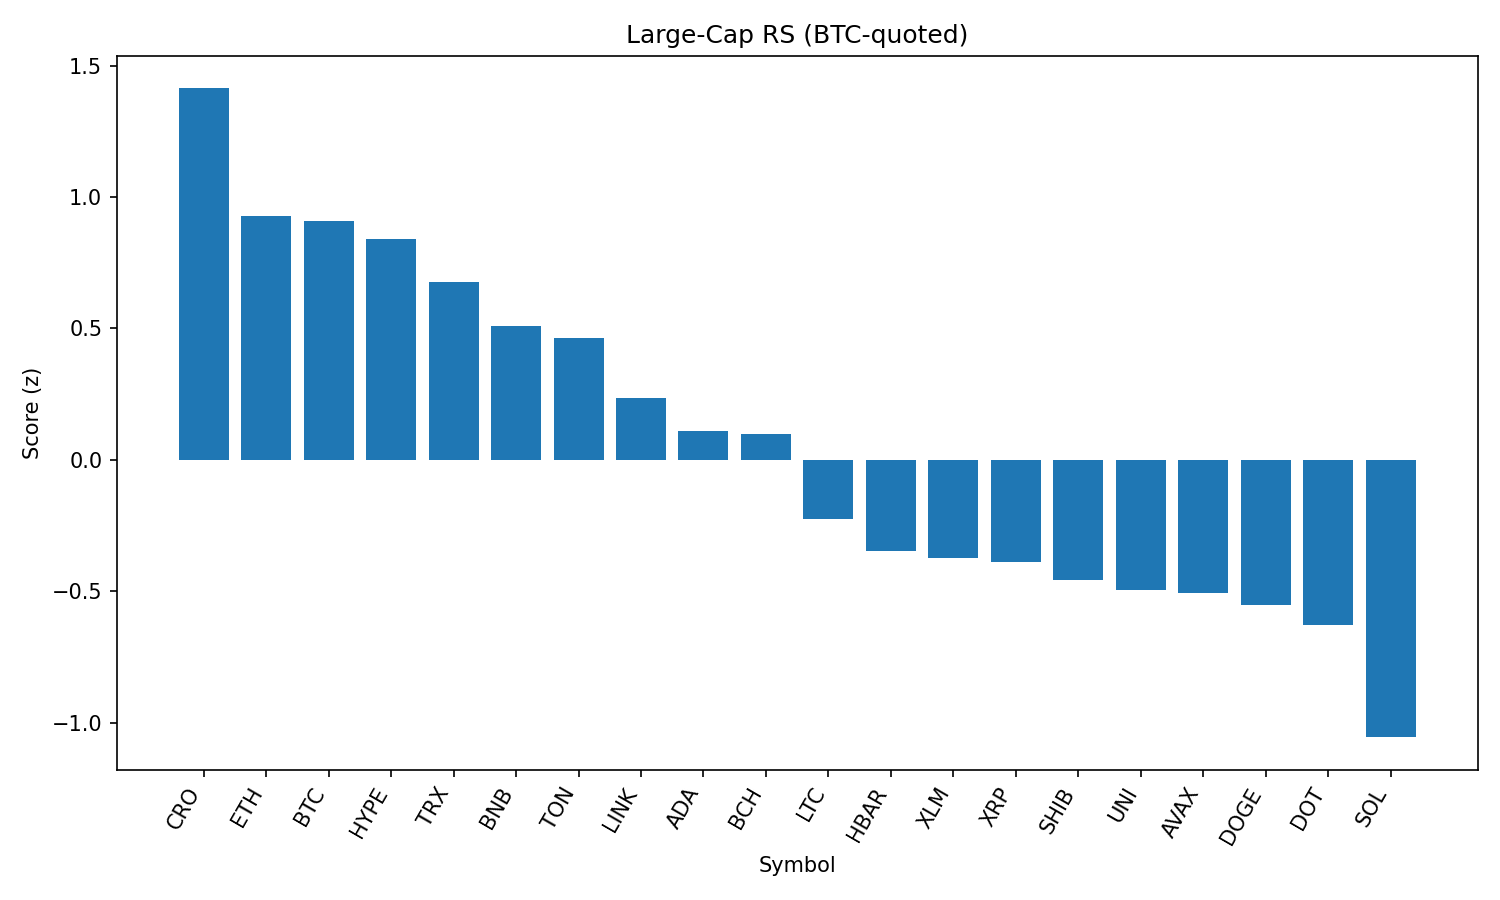

The table this chart was drawn from, first rows:
rank, name, symbol, price_btc, price_usd, pct_1h_btc, pct_24h_btc, pct_7d_btc, market_cap_rank, market_cap_usd, volume_usd, score
1, Cronos, CRO, 2.6e-06, 0.2805, 0.7587, -5.299, 84.28, 24, 9426918676, 263479594, 1.413
2, Ethereum, ETH, 0.0408, 4395, 0.0285, 0.03448, -2.93, 2, 530506152324, 22914263171, 0.926
3, Bitcoin, BTC, 1.0, 107724, 0.0, 0.0, 0.0, 1, 2145113437640, 28671919145, 0.9071
4, Hyperliquid, HYPE, 0.0004128, 44.46, -0.1697, 1.045, -0.3589, 17, 12028114122, 261143828, 0.842
5, TRON, TRX, 3.14e-06, 0.3384, -0.2587, 0.8069, -0.574, 9, 32003566747, 547665922, 0.6783
6, BNB, BNB, 0.007949, 856.4, -0.4077, 0.7875, 2.613, 5, 119022023564, 864803379, 0.5082
7, Toncoin, TON, 2.893e-05, 3.12, -0.3846, 0.5764, -1.136, 29, 8001154763, 95940473, 0.4635
8, Chainlink, LINK, 0.0002145, 23.11, -0.1949, -1.539, -6.97, 13, 15653757010, 978191918, 0.2369
9, Cardano, ADA, 7.47e-06, 0.8047, -0.2112, -2.026, -8.191, 11, 29256467088, 1063606881, 0.1081
10, Bitcoin Cash, BCH, 0.004973, 535.7, -0.3216, -1.532, -3.726, 21, 10660477303, 137418058, 0.09752
11, Litecoin, LTC, 0.001001, 107.8, -0.5192, -1.85, -4.105, 27, 8209515029, 368837841, -0.2238
12, Hedera, HBAR, 1.99e-06, 0.2144, -0.147, -4.606, -9.623, 25, 9089777415, 184323634, -0.3458
13, Stellar, XLM, 3.23e-06, 0.3475, -0.3593, -3.343, -10.77, 20, 10902996509, 179100371, -0.3725
14, XRP, XRP, 2.54e-05, 2.74, -0.5287, -2.622, -5.323, 4, 162733316450, 4157522391, -0.3894
15, Shiba Inu, SHIB, 1.11469e-10, 1.201e-05, -0.6244, -2.362, -3.467, 30, 7064404700, 142207045, -0.4589
16, Uniswap, UNI, 8.748e-05, 9.42, -0.5395, -2.889, -8.772, 34, 5649910679, 225001630, -0.4972
17, Avalanche, AVAX, 0.0002149, 23.15, -0.688, -2.12, -5.419, 22, 9756665595, 326687574, -0.5064
18, Dogecoin, DOGE, 1.95e-06, 0.2102, -0.6468, -2.626, -5.176, 10, 31682905772, 1212499426, -0.5511
19, Polkadot, DOT, 3.428e-05, 3.69, -0.6668, -2.837, -5.81, 36, 5608768342, 228401905, -0.6276
20, Solana, SOL, 0.001837, 197.8, -1.127, -2.257, -2.075, 6, 106752900491, 5671269009, -1.056
21, Sui, SUI, 2.954e-05, 3.18, -1.043, -3.186, -9.778, 19, 11153137756, 619263465, -1.213
